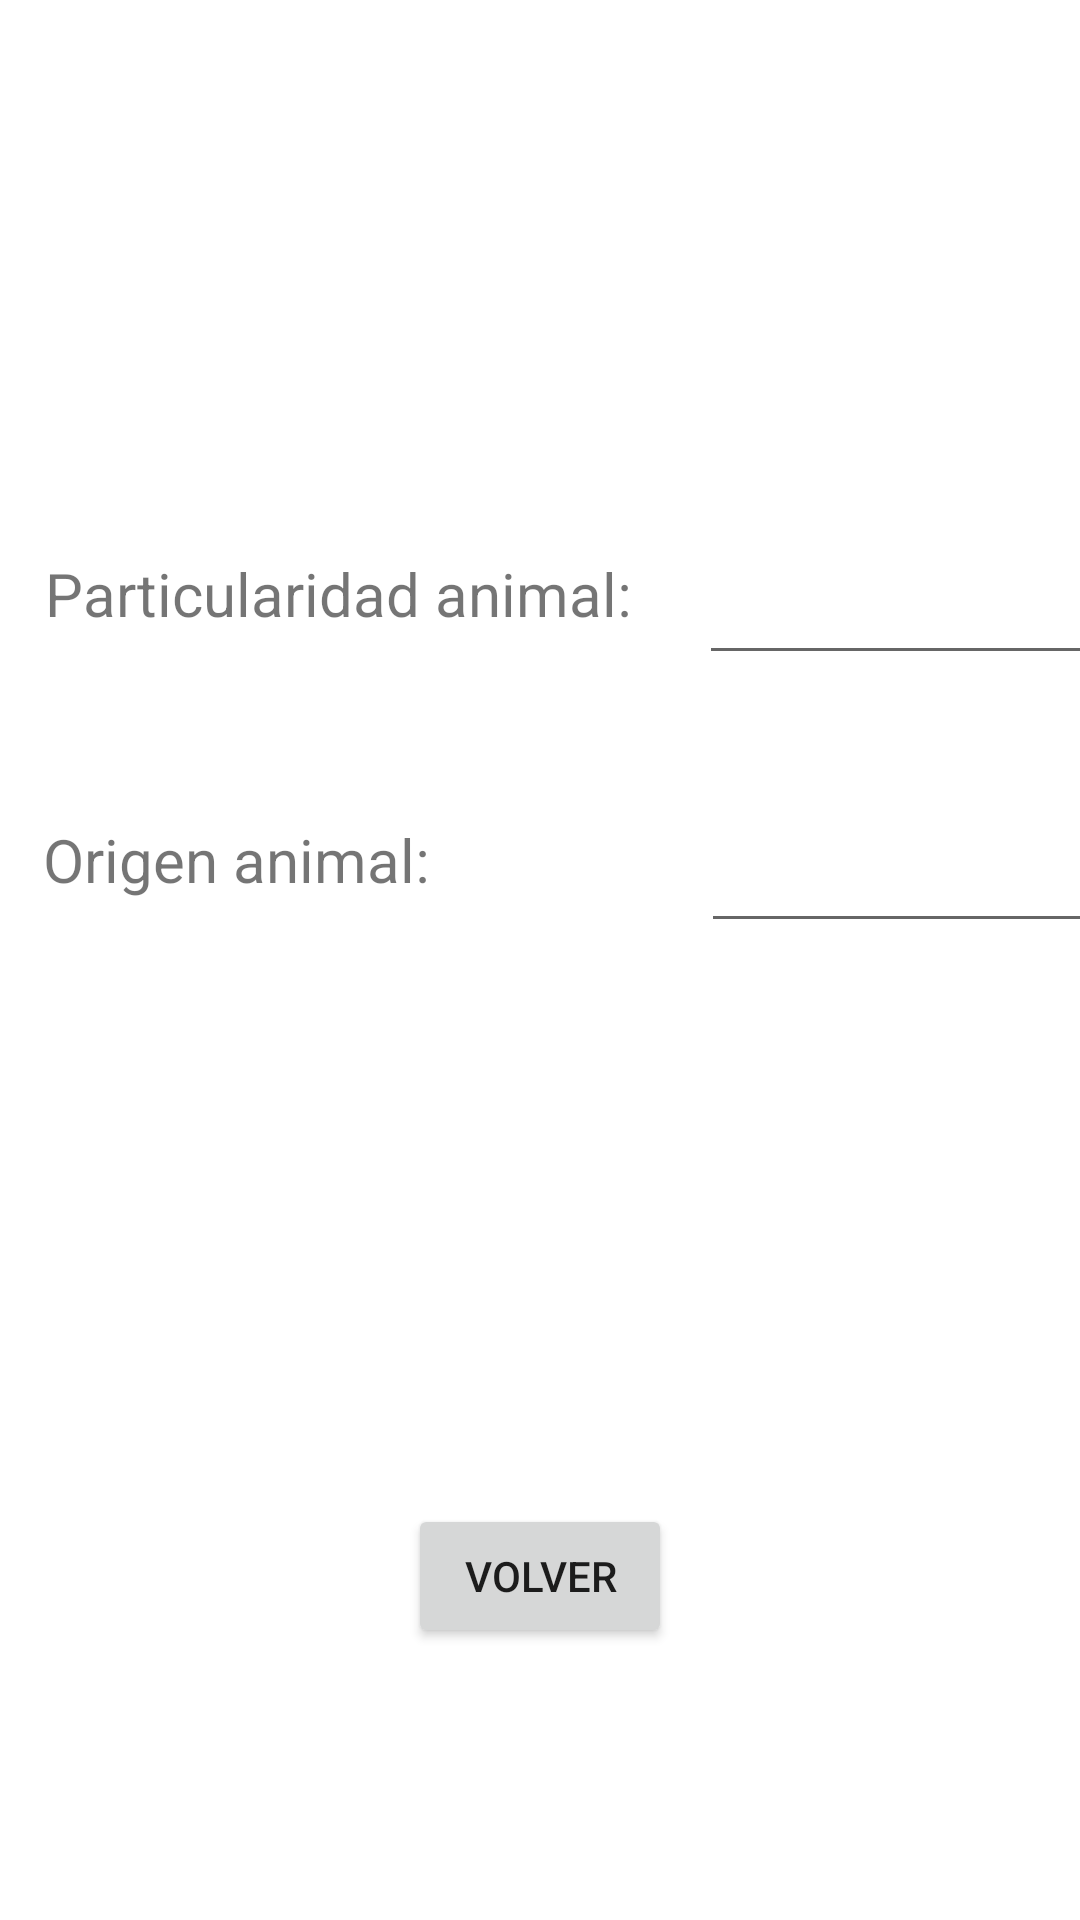

Produce the Android XML layout that renders to this screen, including the resource entries it uses.
<!-- AndroidManifest.xml: application theme Theme.ConexionMongoDBZoo -->
<!-- res/layout/mostrar_animales.xml -->
<?xml version="1.0" encoding="utf-8"?>
<androidx.constraintlayout.widget.ConstraintLayout xmlns:android="http://schemas.android.com/apk/res/android"
    android:layout_width="match_parent"
    android:layout_height="match_parent"
    xmlns:app="http://schemas.android.com/apk/res-auto">
    <Button
        android:id="@+id/IdBotonvolverMain"
        android:layout_width="wrap_content"
        android:layout_height="wrap_content"
        android:onClick="volverMain"
        android:text="Volver"
        app:layout_constraintBottom_toBottomOf="parent"
        app:layout_constraintEnd_toEndOf="parent"
        app:layout_constraintStart_toStartOf="parent"
        app:layout_constraintTop_toTopOf="parent"
        app:layout_constraintVertical_bias="0.847" />

    <TextView
        android:id="@+id/textView"
        android:layout_width="231dp"
        android:layout_height="40dp"
        android:text="Particularidad animal:"
        android:textSize="20sp"
        app:layout_constraintBottom_toBottomOf="parent"
        app:layout_constraintEnd_toEndOf="parent"
        app:layout_constraintHorizontal_bias="0.117"
        app:layout_constraintStart_toStartOf="parent"
        app:layout_constraintTop_toTopOf="parent"
        app:layout_constraintVertical_bias="0.307" />

    <TextView
        android:id="@+id/idOrigenAnimal"
        android:layout_width="231dp"
        android:layout_height="40dp"
        android:text="Origen animal:"
        android:textSize="20sp"
        app:layout_constraintBottom_toBottomOf="parent"
        app:layout_constraintEnd_toEndOf="parent"
        app:layout_constraintHorizontal_bias="0.111"
        app:layout_constraintStart_toStartOf="parent"
        app:layout_constraintTop_toTopOf="parent"
        app:layout_constraintVertical_bias="0.455" />

    <EditText
        android:id="@+id/textoMostrarParticularidad"
        android:layout_width="139dp"
        android:layout_height="52dp"
        android:ems="10"
        android:inputType="textPersonName"
        app:layout_constraintBottom_toBottomOf="parent"
        app:layout_constraintEnd_toEndOf="parent"
        app:layout_constraintHorizontal_bias="0.527"
        app:layout_constraintStart_toEndOf="@+id/textView"
        app:layout_constraintTop_toTopOf="parent"
        app:layout_constraintVertical_bias="0.294" />

    <EditText
        android:id="@+id/textoMostrarOrigen"
        android:layout_width="139dp"
        android:layout_height="52dp"
        android:ems="10"
        android:inputType="textPersonName"
        app:layout_constraintBottom_toBottomOf="parent"
        app:layout_constraintEnd_toEndOf="parent"
        app:layout_constraintStart_toEndOf="@+id/textView"
        app:layout_constraintTop_toTopOf="parent"
        app:layout_constraintVertical_bias="0.446" />
</androidx.constraintlayout.widget.ConstraintLayout>
<!-- resources referenced by this layout -->
<resources>
  <style name="Theme.ConexionMongoDBZoo" parent="Theme.MaterialComponents.DayNight.DarkActionBar">
          
          <item name="colorPrimary">@color/purple_500</item>
          <item name="colorPrimaryVariant">@color/purple_700</item>
          <item name="colorOnPrimary">@color/white</item>
          
          <item name="colorSecondary">@color/teal_200</item>
          <item name="colorSecondaryVariant">@color/teal_700</item>
          <item name="colorOnSecondary">@color/black</item>
          
          <item name="android:statusBarColor">?attr/colorPrimaryVariant</item>
          
      </style>
  <!-- not gathered from this repository: default colours our renderer supplied (Android Studio template values) -->
  <color name="purple_500">#FF6200EE</color>
  <color name="purple_700">#FF3700B3</color>
  <color name="teal_200">#FF03DAC5</color>
  <color name="teal_700">#FF018786</color>
  <color name="black">#FF000000</color>
  <color name="white">#FFFFFFFF</color>
</resources>
